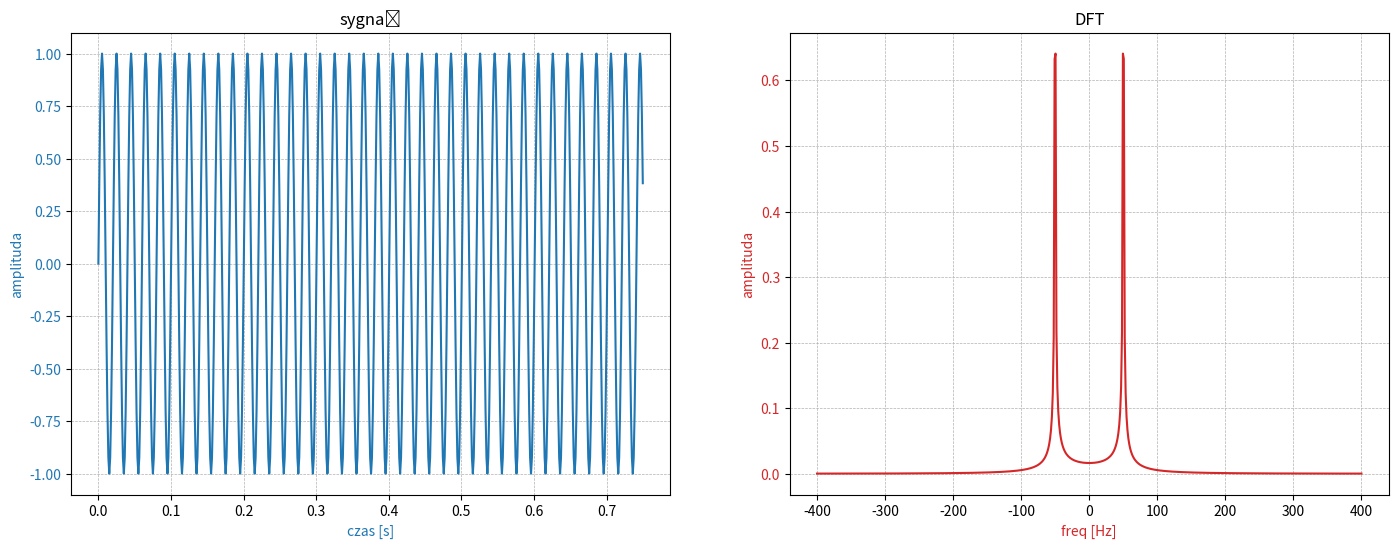

Write Python code to recreate this figure.
# Napisz implementację transformaty DFT w wybranym przez siebie języku programowania.
# Kod przetestuj na różnych sygnałach.
# Można dopisać również rysowanie widma amplitudowego
# (za to można zdobyć ekstra 2 punkty, w zależności od jakości rysunku).

import math, numpy as np, matplotlib.pyplot as plt

class Sygnal:
  @staticmethod
  def sinus(freq, amplitude, Ts, n):
    omega = 2 * math.pi * freq
    return [amplitude * np.sin(omega * Ts * i) for i in range(n)]

  @staticmethod
  def prostokat(duration, amplitude, Ts, n):
    return [amplitude if Ts * i < duration / 2 else 0 for i in range(n)]
  
  @staticmethod
  def spadekWykładniczy(wspolczynnik, amplitude, Ts, n):
    return [amplitude * math.exp(-wspolczynnik * Ts * i) for i in range(n)]

  @staticmethod
  def okresowyProstokąt2(amplitude, ileOkresow, n):
    okres = int(n/ileOkresow/2)
    return [-amplitude if int(i / okres) % 2 != 0 else amplitude for i in range(n)]

def dft(p):
  N = len(p)
  return [np.sum([p[n] * np.exp((-2*k*math.pi*n)/N * 1j) for n in range(N)]) for k in range(N)]
  # wynik = []
  # for k in range(N):
  #   xk = []
  #   for m in range(N):
  #     xk.append(p[m]*np.exp(1j*(-2*math.pi*m*k/N)))
  #   wynik.append(np.sum(xk))
  # return wynik

def mirror(arr):
  return [arr[-i] for i in range(1,len(arr))] + arr

def draw(x0, y0, x1, y1):
  fig, (ax1,ax2) = plt.subplots(ncols=2,figsize=(17,6))
  c1 = 'tab:blue'
  ax1.plot(x0,y0, color=c1)
  ax1.set_title('sygnał')
  ax1.set_ylabel('amplituda', color=c1)
  ax1.set_xlabel('czas [s]', color=c1)
  ax1.tick_params(axis='y', labelcolor=c1)
  ax1.grid(True, linestyle='--', linewidth=0.5)

  c2 = 'tab:red'
  # ax2.set_yscale('log')
  ax2.plot(x1, y1, color=c2)
  ax2.set_title('DFT')
  ax2.set_ylabel('amplituda', color=c2)
  ax2.set_xlabel('freq [Hz]', color=c2)
  ax2.tick_params(axis='y', labelcolor=c2)
  ax2.grid(True, linestyle='--', linewidth=0.5)

  plt.show()

### ze stack overflow
# N = 600
# # sample spacing
# T = 1.0 / 800.0
# x = np.linspace(0.0, N*T, N)
# # print(x)
# y = Sygnal.okresowyProstokąt2(2,3,N)
# yf = dft(y)
# xf = np.linspace(0.0, 1.0/(2.0*T), N/2)
# fig, ax = plt.subplots()
# ax.plot(xf, 2.0/N * np.abs(yf[:N//2]))
# plt.show()

n = 600
Ts = 1 / 800.0
fstop = n*Ts
x = np.linspace(0,fstop,n)
sygnal1 = Sygnal.sinus(50.0,1.0,Ts,n)
sygnal2 = Sygnal.sinus(80.0,0.5,Ts,n)
# sygnal1 = Sygnal.prostokat(0.05,2,Ts,n)
# sygnal2 = Sygnal.prostokat(0.35,3,Ts,n)
# sygnal1 = Sygnal.okresowyProstokąt2(2,3,n)
# sygnal2 = Sygnal.okresowyProstokąt2(3,7,n)
# sygnal1 = Sygnal.spadekWykładniczy(2,3,Ts,n)
# sygnal2 = Sygnal.spadekWykładniczy(5,7,Ts,n)


sygnal = np.array(sygnal1)# + np.array(sygnal2)

yf = dft(sygnal)
# xf = np.linspace(0, 1.0/(2.0*Ts), n/2)
xf = np.linspace(-1.0/(2.0*Ts), 1.0/(2.0*Ts), n-1)
yf = 2.0/n * np.abs(yf[:n//2])

draw(x,sygnal,xf,mirror(yf.tolist()))